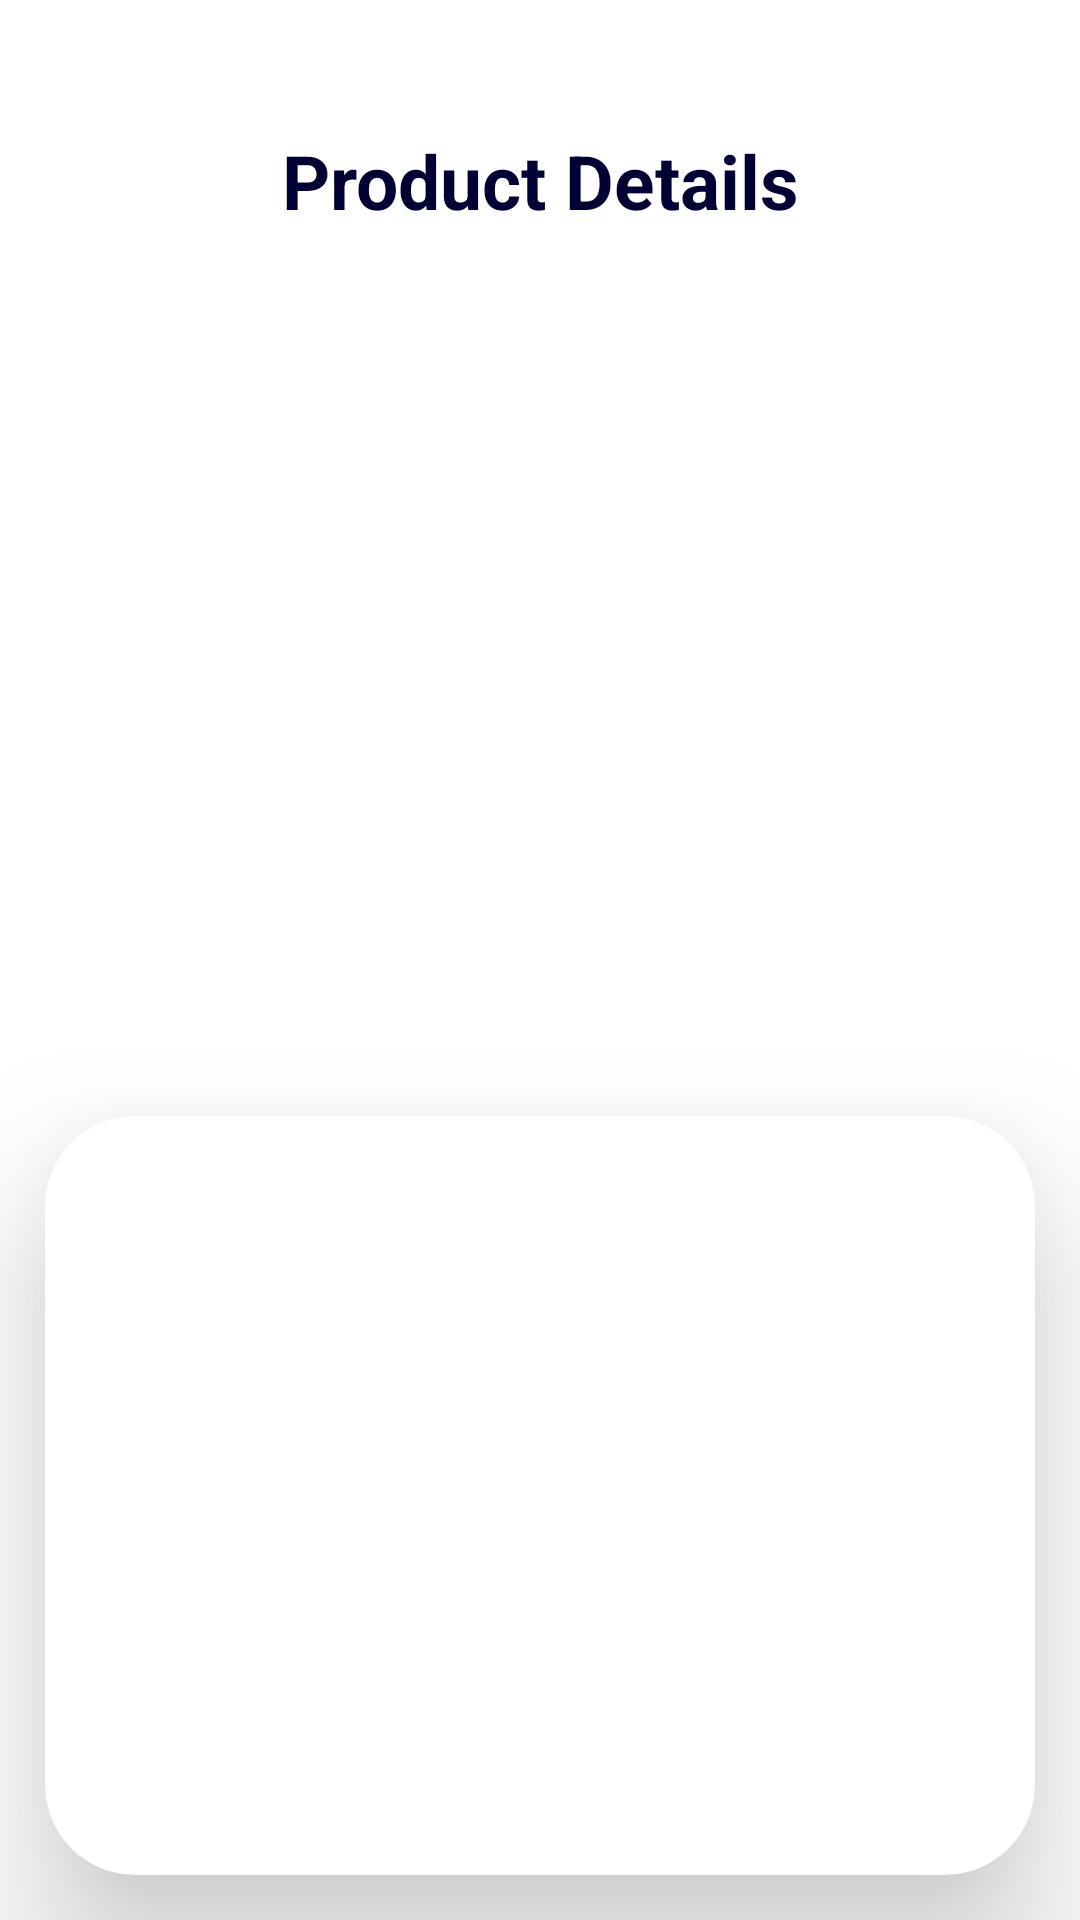

Android layout source for this screen:
<!-- AndroidManifest.xml: application theme Theme.EcommerceApp -->
<!-- res/layout/fragment_product_details.xml -->
<FrameLayout xmlns:android="http://schemas.android.com/apk/res/android"
    xmlns:app="http://schemas.android.com/apk/res-auto"
    xmlns:tools="http://schemas.android.com/tools"
    android:layout_width="match_parent"
    android:layout_height="match_parent"
    tools:context="com.aleisder.ecommerceapp.presentation.product_details_screen.ProductDetailsFragment">

    <androidx.constraintlayout.widget.ConstraintLayout
        android:layout_width="match_parent"
        android:layout_height="match_parent">

        <com.google.android.material.button.MaterialButton
            android:id="@+id/btn_back"
            android:layout_width="40dp"
            android:layout_height="40dp"
            android:layout_marginStart="30dp"
            android:layout_marginTop="40dp"
            android:background="@drawable/rounded_button"
            app:layout_constraintStart_toStartOf="parent"
            app:layout_constraintTop_toTopOf="parent" />

        <com.google.android.material.textview.MaterialTextView
            android:id="@+id/tv_product_details"
            style="@style/title_text_view"
            android:layout_width="wrap_content"
            android:layout_height="wrap_content"
            android:text="@string/title_product_details"
            app:layout_constraintBottom_toBottomOf="@+id/btn_back"
            app:layout_constraintEnd_toStartOf="@+id/btn_to_basket"
            app:layout_constraintStart_toEndOf="@id/btn_back"
            app:layout_constraintTop_toTopOf="@+id/btn_back" />

        <com.google.android.material.button.MaterialButton
            android:id="@+id/btn_to_basket"
            android:layout_width="40dp"
            android:layout_height="40dp"
            android:layout_marginTop="40dp"
            android:layout_marginEnd="30dp"
            android:background="@drawable/rounded_button"
            app:layout_constraintEnd_toEndOf="parent"
            app:layout_constraintTop_toTopOf="parent" />

        <androidx.recyclerview.widget.RecyclerView
            android:id="@+id/rv_product_photos"
            android:layout_width="match_parent"
            android:layout_height="250dp"
            android:layout_marginTop="30dp"
            app:layout_constraintTop_toBottomOf="@id/tv_product_details" />

        <androidx.cardview.widget.CardView
            android:id="@+id/cv_product_info"
            android:layout_width="match_parent"
            android:layout_height="0dp"
            app:cardElevation="30dp"
            app:cardCornerRadius="30dp"
            android:layout_margin="15dp"
            app:layout_constraintBottom_toBottomOf="parent"
            app:layout_constraintTop_toBottomOf="@id/rv_product_photos" />


    </androidx.constraintlayout.widget.ConstraintLayout>

</FrameLayout>
<!-- resources referenced by this layout -->
<resources>
  <string name="title_product_details">Product Details</string>
  <style name="title_text_view" parent="Widget.AppCompat.TextView">
          <item name="fontFamily">@font/mark_pro</item>
          <item name="android:textColor">@color/dark_blue</item>
          <item name="android:textSize">25sp</item>
          <item name="android:textStyle">bold</item>
      </style>
  <style name="Theme.EcommerceApp" parent="Theme.MaterialComponents.DayNight.NoActionBar">
          
          <item name="colorPrimary">@color/orange</item>
          <item name="colorPrimaryVariant">@color/purple_700</item>
          <item name="colorOnPrimary">@color/white</item>
          
          <item name="colorSecondary">@color/teal_200</item>
          <item name="colorSecondaryVariant">@color/teal_700</item>
          <item name="colorOnSecondary">@color/black</item>
          
          <item name="android:statusBarColor">?attr/colorPrimaryVariant</item>
          
      </style>
  <color name="dark_blue">#FF010035</color>
  <color name="orange">#FFFF6E4E</color>
  <color name="purple_700">#FF3700B3</color>
  <color name="white">#FFFFFFFF</color>
  <color name="teal_200">#FF03DAC5</color>
  <color name="teal_700">#FF018786</color>
  <color name="black">#FF000000</color>
</resources>
